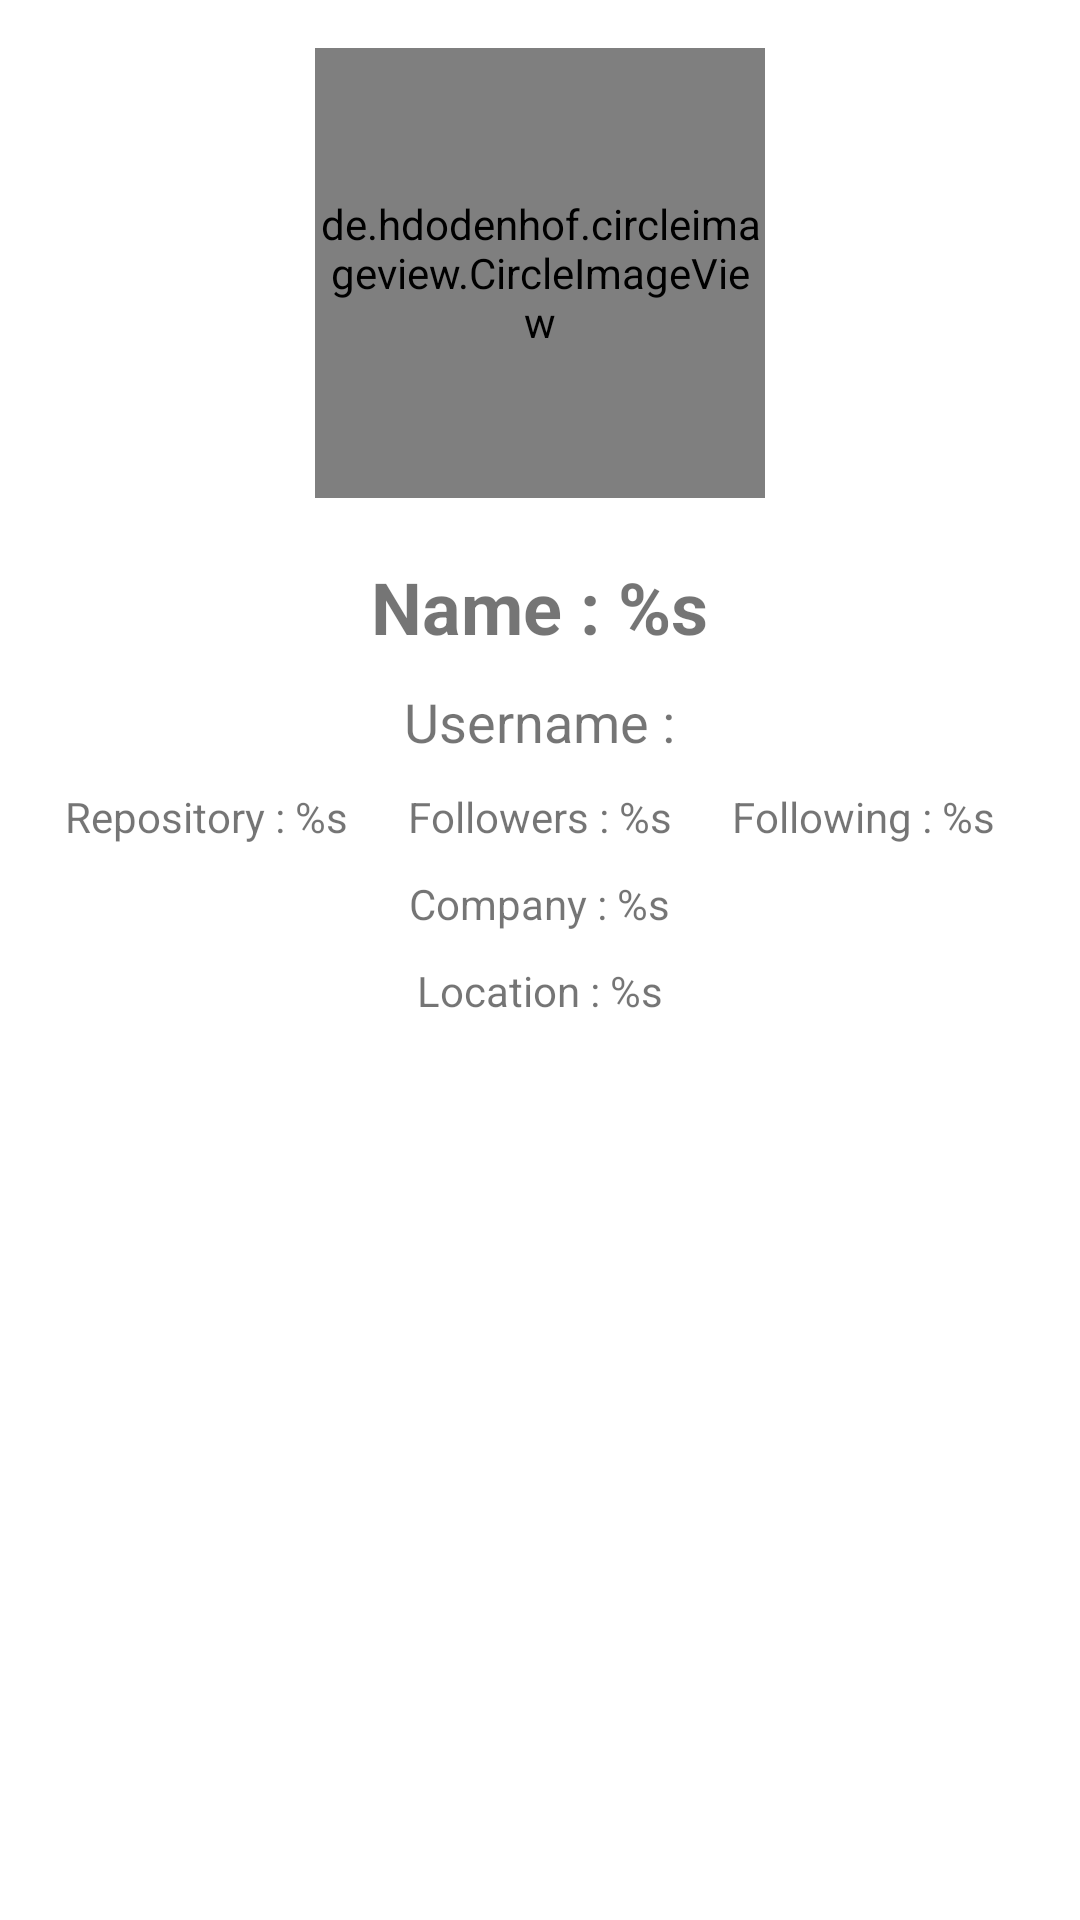

The Android layout XML behind this screen, and the referenced resources:
<!-- AndroidManifest.xml: application theme Theme.GithubUserApp -->
<!-- res/layout/user_detail.xml -->
<?xml version="1.0" encoding="utf-8"?>
<RelativeLayout xmlns:android="http://schemas.android.com/apk/res/android"
    xmlns:app="http://schemas.android.com/apk/res-auto"
    android:layout_width="match_parent"
    android:layout_height="wrap_content"
    android:padding="16dp">

    <de.hdodenhof.circleimageview.CircleImageView
        android:id="@+id/detail_avatar"
        android:layout_width="150dp"
        android:layout_height="150dp"
        app:civ_border_width="2dp"
        app:civ_border_color="#FF909090"
        android:layout_centerHorizontal="true" />

    <TextView
        android:id="@+id/detail_name"
        android:layout_width="wrap_content"
        android:layout_height="wrap_content"
        android:layout_marginStart="0dp"
        android:layout_marginTop="20dp"
        android:layout_below="@id/detail_avatar"
        android:text="@string/name"
        android:textSize="24sp"
        android:textStyle="bold"
        android:layout_centerHorizontal="true" />

    <TextView
        android:id="@+id/detail_username"
        android:layout_width="wrap_content"
        android:layout_height="wrap_content"
        android:layout_below="@id/detail_name"
        android:layout_marginStart="0dp"
        android:layout_marginTop="10dp"
        android:ellipsize="end"
        android:textSize="18sp"
        android:maxLines="3"
        android:text="@string/username"
        android:layout_centerHorizontal="true" />

    <TextView
        android:id="@+id/detail_repository"
        android:layout_width="wrap_content"
        android:layout_height="wrap_content"
        android:layout_marginEnd="20dp"
        android:layout_marginTop="10dp"
        android:layout_toStartOf="@+id/detail_followers"
        android:ellipsize="end"
        android:maxLines="3"
        android:text="@string/repository"
        android:layout_alignBaseline="@+id/detail_followers"/>

    <TextView
        android:id="@+id/detail_followers"
        android:layout_width="wrap_content"
        android:layout_height="wrap_content"
        android:layout_below="@id/detail_username"
        android:layout_marginStart="0dp"
        android:layout_marginTop="10dp"
        android:ellipsize="end"
        android:maxLines="3"
        android:text="@string/followers"
        android:layout_centerHorizontal="true"/>

    <TextView
        android:id="@+id/detail_following"
        android:layout_width="wrap_content"
        android:layout_height="wrap_content"
        android:layout_marginStart="20dp"
        android:layout_marginTop="10dp"
        android:layout_toEndOf="@id/detail_followers"
        android:ellipsize="end"
        android:maxLines="3"
        android:text="@string/following"
        android:layout_alignBaseline="@id/detail_followers"/>

    <TextView
        android:id="@+id/detail_company"
        android:layout_width="wrap_content"
        android:layout_height="wrap_content"
        android:layout_below="@id/detail_followers"
        android:layout_marginStart="0dp"
        android:layout_marginTop="10dp"
        android:ellipsize="end"
        android:maxLines="3"
        android:text="@string/company"
        android:layout_centerHorizontal="true"/>

    <TextView
        android:id="@+id/detail_location"
        android:layout_width="wrap_content"
        android:layout_height="wrap_content"
        android:layout_below="@id/detail_company"
        android:layout_marginStart="0dp"
        android:layout_marginTop="10dp"
        android:ellipsize="end"
        android:maxLines="3"
        android:text="@string/location"
        android:layout_centerHorizontal="true"/>

</RelativeLayout>
<!-- resources referenced by this layout -->
<resources>
  <string name="company">Company : %s </string>
  <string name="followers">Followers : %s </string>
  <string name="following">Following : %s </string>
  <string name="location">Location : %s </string>
  <string name="name">Name : %s </string>
  <string name="repository">Repository : %s </string>
  <string name="username">Username : </string>
  <style name="Theme.GithubUserApp" parent="Theme.MaterialComponents.DayNight.DarkActionBar">
          
          <item name="colorPrimary">@color/teal_700</item>
          <item name="colorPrimaryVariant">@color/teal_200</item>
          <item name="colorOnPrimary">@color/white</item>
          
          <item name="colorSecondary">@color/teal_200</item>
          <item name="colorSecondaryVariant">@color/teal_700</item>
          <item name="colorOnSecondary">@color/black</item>
          
          <item name="android:statusBarColor" tools:targetApi="l">?attr/colorPrimaryVariant</item>
          
      </style>
  <!-- not gathered from this repository: default colours our renderer supplied (Android Studio template values) -->
  <color name="teal_200">#FF03DAC5</color>
  <color name="teal_700">#FF018786</color>
  <color name="black">#FF000000</color>
  <color name="white">#FFFFFFFF</color>
</resources>
